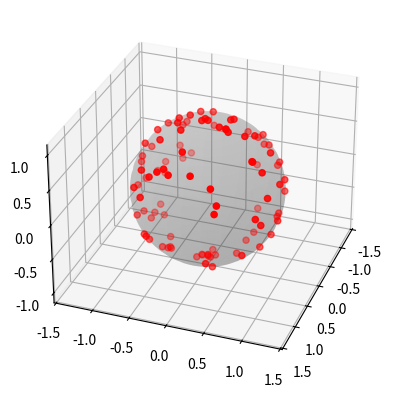

The script that saved this image:
import numpy as np
import matplotlib.pyplot as plt
from mpl_toolkits.mplot3d import Axes3D

# 创建一个立体三维坐标轴
fig = plt.figure()
ax = fig.add_subplot(111, projection='3d')

# 设置球体参数
u = np.linspace(0, 2 * np.pi, 100)
v = np.linspace(0, np.pi, 100)

# 球面坐标转笛卡尔坐标
x = np.outer(np.cos(u), np.sin(v))
y = np.outer(np.sin(u), np.sin(v))
z = np.outer(np.ones(np.size(u)), np.cos(v))

# 绘制球体表面
ax.plot_surface(x, y, z, rstride=4, cstride=4, color='grey', alpha=0.2)

# 在球面上随机分布一些点
theta = np.random.uniform(0, 2*np.pi, 100)
phi = np.arccos(2*np.random.uniform(0, 1, 100) - 1)
x_sphere = np.cos(phi)*np.sin(theta)
y_sphere = np.sin(phi)*np.sin(theta)
z_sphere = np.cos(theta)

ax.scatter(x_sphere, y_sphere, z_sphere, color='r')  # 绘制球面上的点

# 设置视角
ax.view_init(elev=30., azim=20)
ax.axis('equal')  # 设置坐标轴比例一致
plt.show()